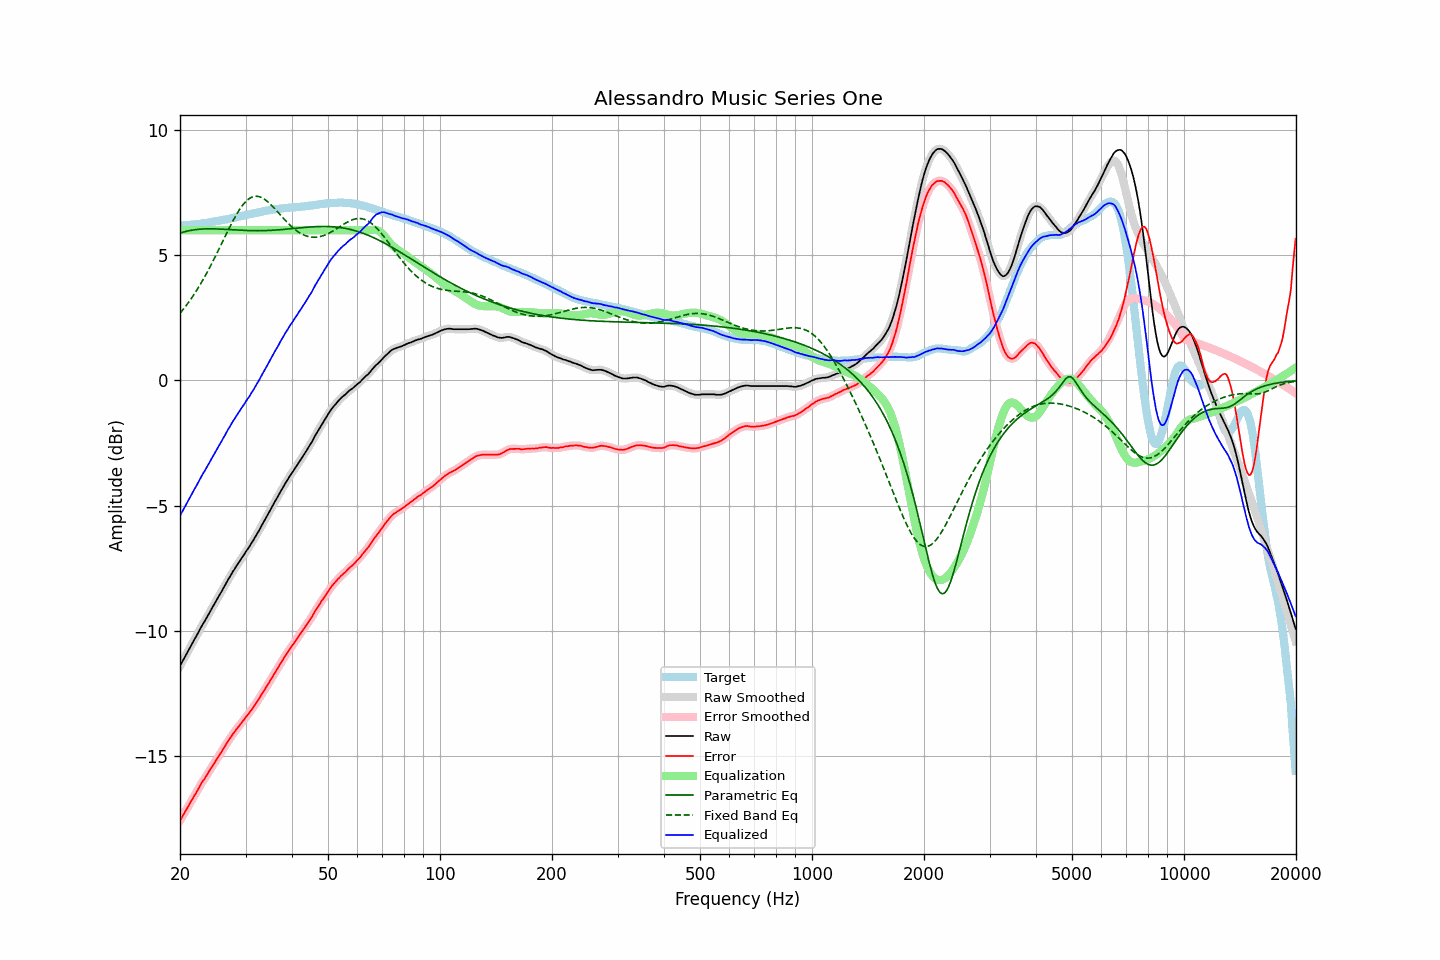

Source data for this figure (header and first rows):
frequency, raw, error, smoothed, error_smoothed, equalization, parametric_eq, fixed_band_eq, equalized_raw, equalized_smoothed, target
20.00, -11.40, -17.59, -11.40, -17.58, 6.00, 5.89, 2.68, -5.40, -5.40, 6.18
20.20, -11.28, -17.47, -11.28, -17.47, 6.00, 5.91, 2.76, -5.28, -5.28, 6.18
20.40, -11.16, -17.36, -11.16, -17.36, 6.00, 5.92, 2.84, -5.16, -5.16, 6.19
20.61, -11.05, -17.25, -11.05, -17.25, 6.00, 5.94, 2.92, -5.05, -5.05, 6.20
20.81, -10.93, -17.13, -10.93, -17.14, 6.00, 5.96, 3.00, -4.93, -4.93, 6.20
21.02, -10.81, -17.03, -10.81, -17.02, 6.00, 5.97, 3.09, -4.81, -4.81, 6.21
21.23, -10.69, -16.91, -10.69, -16.91, 6.00, 5.99, 3.18, -4.69, -4.69, 6.21
21.44, -10.57, -16.79, -10.58, -16.80, 6.00, 6.00, 3.27, -4.57, -4.58, 6.22
21.66, -10.46, -16.70, -10.46, -16.69, 6.00, 6.01, 3.37, -4.46, -4.46, 6.23
21.87, -10.34, -16.57, -10.34, -16.58, 6.00, 6.02, 3.46, -4.34, -4.34, 6.23
22.09, -10.23, -16.47, -10.23, -16.47, 6.00, 6.03, 3.56, -4.23, -4.23, 6.24
22.31, -10.11, -16.36, -10.11, -16.36, 6.00, 6.03, 3.66, -4.11, -4.11, 6.25
22.54, -9.99, -16.25, -9.99, -16.24, 6.00, 6.04, 3.77, -3.99, -3.99, 6.25
22.76, -9.86, -16.12, -9.87, -16.13, 6.00, 6.04, 3.88, -3.86, -3.87, 6.26
22.99, -9.75, -16.02, -9.76, -16.03, 6.00, 6.05, 3.99, -3.75, -3.76, 6.27
23.22, -9.65, -15.93, -9.65, -15.93, 6.00, 6.05, 4.10, -3.65, -3.65, 6.28
23.45, -9.54, -15.83, -9.54, -15.83, 6.00, 6.05, 4.21, -3.54, -3.54, 6.29
23.69, -9.43, -15.73, -9.43, -15.73, 6.00, 6.05, 4.33, -3.43, -3.43, 6.30
23.92, -9.31, -15.62, -9.32, -15.62, 6.00, 6.06, 4.45, -3.31, -3.32, 6.31
24.16, -9.20, -15.52, -9.20, -15.52, 6.00, 6.06, 4.57, -3.20, -3.20, 6.32
24.40, -9.08, -15.41, -9.09, -15.42, 6.00, 6.06, 4.70, -3.08, -3.09, 6.33
24.65, -8.97, -15.32, -8.97, -15.32, 6.00, 6.05, 4.82, -2.97, -2.97, 6.35
24.89, -8.86, -15.22, -8.86, -15.21, 6.00, 6.05, 4.95, -2.86, -2.86, 6.36
25.14, -8.74, -15.11, -8.74, -15.11, 6.00, 6.05, 5.08, -2.74, -2.74, 6.37
25.39, -8.63, -15.01, -8.63, -15.01, 6.00, 6.05, 5.21, -2.63, -2.63, 6.38
25.65, -8.52, -14.91, -8.52, -14.91, 6.00, 6.04, 5.35, -2.52, -2.52, 6.39
25.91, -8.42, -14.82, -8.41, -14.81, 6.00, 6.04, 5.48, -2.42, -2.41, 6.40
26.16, -8.29, -14.71, -8.30, -14.71, 6.00, 6.04, 5.61, -2.29, -2.30, 6.41
26.43, -8.18, -14.61, -8.18, -14.60, 6.00, 6.03, 5.74, -2.18, -2.18, 6.42
26.69, -8.06, -14.50, -8.06, -14.50, 6.00, 6.03, 5.88, -2.06, -2.06, 6.43
26.96, -7.94, -14.40, -7.95, -14.40, 6.00, 6.03, 6.01, -1.94, -1.95, 6.45
27.23, -7.84, -14.31, -7.84, -14.30, 6.00, 6.02, 6.13, -1.84, -1.84, 6.46
27.50, -7.73, -14.21, -7.73, -14.21, 6.00, 6.02, 6.26, -1.73, -1.73, 6.48
27.77, -7.62, -14.11, -7.63, -14.12, 6.00, 6.01, 6.38, -1.62, -1.63, 6.49
28.05, -7.53, -14.04, -7.52, -14.03, 6.00, 6.01, 6.50, -1.53, -1.52, 6.51
28.33, -7.42, -13.94, -7.43, -13.95, 6.00, 6.01, 6.61, -1.42, -1.43, 6.52
28.62, -7.32, -13.86, -7.33, -13.86, 6.00, 6.00, 6.72, -1.32, -1.33, 6.54
28.90, -7.23, -13.78, -7.23, -13.78, 6.00, 6.00, 6.82, -1.23, -1.23, 6.55
29.19, -7.13, -13.70, -7.13, -13.70, 6.00, 6.00, 6.91, -1.13, -1.13, 6.57
29.48, -7.03, -13.61, -7.04, -13.61, 6.00, 5.99, 7.00, -1.03, -1.04, 6.58
29.78, -6.94, -13.54, -6.94, -13.53, 6.00, 5.99, 7.08, -0.94, -0.94, 6.59
30.08, -6.83, -13.44, -6.84, -13.45, 6.00, 5.99, 7.15, -0.83, -0.84, 6.60
30.38, -6.74, -13.37, -6.75, -13.36, 6.00, 5.99, 7.21, -0.74, -0.75, 6.62
30.68, -6.65, -13.28, -6.65, -13.28, 6.00, 5.98, 7.26, -0.65, -0.65, 6.63
30.99, -6.54, -13.19, -6.55, -13.20, 6.00, 5.98, 7.30, -0.54, -0.55, 6.65
31.30, -6.44, -13.10, -6.44, -13.10, 6.00, 5.98, 7.33, -0.44, -0.44, 6.66
31.61, -6.34, -13.02, -6.34, -13.01, 6.00, 5.98, 7.35, -0.34, -0.34, 6.68
31.93, -6.22, -12.91, -6.23, -12.92, 6.00, 5.98, 7.35, -0.22, -0.23, 6.69
32.24, -6.12, -12.83, -6.12, -12.82, 6.00, 5.98, 7.35, -0.12, -0.12, 6.70
32.57, -6.01, -12.73, -6.01, -12.72, 6.00, 5.98, 7.34, -0.01, -0.01, 6.71
32.89, -5.89, -12.62, -5.89, -12.62, 6.00, 5.98, 7.32, 0.11, 0.11, 6.73
33.22, -5.77, -12.51, -5.78, -12.52, 6.00, 5.98, 7.30, 0.23, 0.22, 6.74
33.55, -5.66, -12.42, -5.66, -12.41, 6.00, 5.98, 7.26, 0.34, 0.34, 6.76
33.89, -5.54, -12.31, -5.54, -12.31, 6.00, 5.98, 7.22, 0.46, 0.46, 6.77
34.23, -5.42, -12.21, -5.43, -12.21, 6.00, 5.99, 7.17, 0.58, 0.57, 6.78
34.57, -5.31, -12.11, -5.31, -12.10, 6.00, 5.99, 7.11, 0.69, 0.69, 6.79
34.92, -5.19, -12.00, -5.19, -12.00, 6.00, 5.99, 7.05, 0.81, 0.81, 6.80
35.27, -5.07, -11.89, -5.08, -11.89, 6.00, 6.00, 6.99, 0.93, 0.92, 6.82
35.62, -4.96, -11.79, -4.96, -11.79, 6.00, 6.00, 6.92, 1.04, 1.04, 6.83
35.97, -4.84, -11.68, -4.85, -11.68, 6.00, 6.00, 6.85, 1.16, 1.15, 6.84
... 635 more rows
